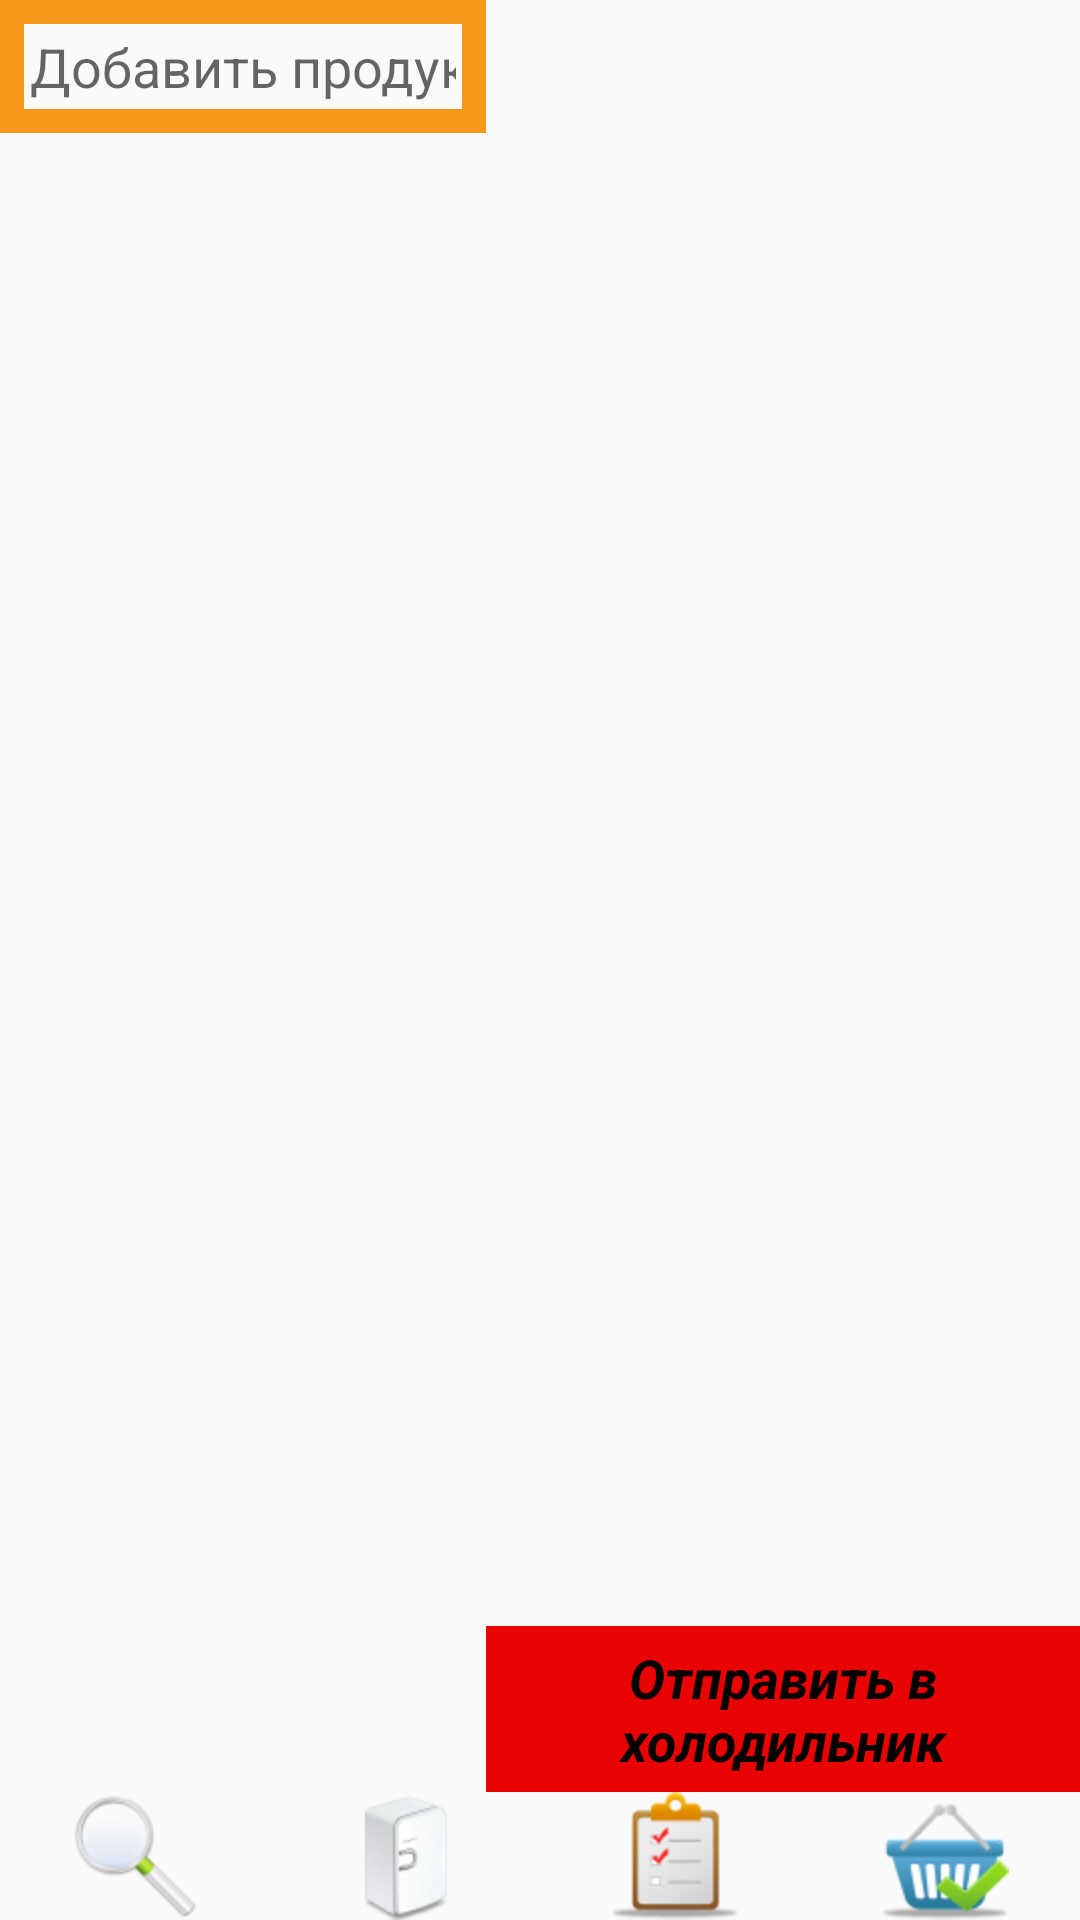

Layout XML and referenced resources for this Android screen:
<!-- AndroidManifest.xml: application theme AppTheme -->
<!-- res/layout/activity_basket.xml -->
<?xml version="1.0" encoding="utf-8"?>
<LinearLayout xmlns:android="http://schemas.android.com/apk/res/android"
    xmlns:tools="http://schemas.android.com/tools"
    xmlns:app="http://schemas.android.com/apk/res-auto"
    android:layout_width="match_parent"
    android:layout_height="match_parent"
    android:orientation="vertical">

    <LinearLayout
        android:layout_width="match_parent"
        android:layout_height="0dp"
        android:weightSum="1"
        android:layout_weight="0.08"
        android:orientation="horizontal">
        <LinearLayout
            android:orientation="vertical"
            android:layout_width="match_parent"
            android:layout_height="match_parent"
            android:layout_weight="0.55">

            <EditText
                android:id="@+id/edit_name_basket_product"
                android:layout_width="match_parent"
                android:layout_height="wrap_content"
                android:background="@drawable/edit_name_product_style"
                android:ems="10"
                android:hint="@string/add_product"
                android:inputType="textPersonName"
                android:padding="@dimen/edit_text_padding"
                android:textSize="@dimen/text_size" />

            <TextView
                android:id="@+id/back_to_list_basket_products"
                android:layout_width="match_parent"
                android:layout_height="0dp"
                android:background="@android:color/darker_gray"
                android:clickable="true"
                android:drawableLeft="@android:drawable/ic_menu_revert"
                android:gravity="center_horizontal"
                android:textSize="@dimen/text_size" />

            <ListView
                android:id="@+id/list_basket_products"
                android:layout_width="match_parent"
                android:layout_height="match_parent"
                android:clickable="true" />
        </LinearLayout>
        <LinearLayout
            android:orientation="vertical"
            android:layout_width="match_parent"
            android:layout_height="match_parent"
            android:id="@+id/list_box"
            android:layout_weight="0.45">
            <ListView
                android:layout_width="match_parent"
                android:layout_height="0dp"
                android:layout_weight="1"
                android:id="@+id/basket_products"
                android:clickable="true" />

            <TextView
                android:id="@+id/add_products_to_fridge"
                android:layout_width="match_parent"
                android:layout_height="wrap_content"
                android:background="@color/colorRed"
                android:gravity="center"
                android:textStyle="bold|italic"
                android:padding="@dimen/pad"
                android:text="@string/add_to_fridge"
                android:textColor="@color/colorBlack"
                android:textSize="@dimen/text_size" />

            <TextView
                android:id="@+id/delete_list"
                android:layout_width="match_parent"
                android:layout_height="0dp"
                android:background="@android:color/holo_green_light"
                android:gravity="center"
                android:textStyle="bold|italic"
                android:clickable="true"
                android:padding="@dimen/pad"
                android:text="@string/delete_list"
                android:textColor="@color/colorBlack"
                android:textSize="@dimen/text_size" />
        </LinearLayout>
    </LinearLayout>
    <LinearLayout
        android:layout_width="match_parent"
        android:layout_height="wrap_content"
        android:orientation="horizontal">

        <ImageButton
            android:id="@+id/btn_basket_list_recipes"
            android:layout_width="match_parent"
            android:layout_height="match_parent"
            android:layout_weight="1"
            android:background="@null"
            android:baselineAlignBottom="false"
            android:clickable="true"
            app:srcCompat="@mipmap/search" />

        <ImageButton
            android:id="@+id/btn_basket_fridge"
            android:layout_width="match_parent"
            android:layout_height="match_parent"
            android:layout_weight="1"
            android:background="@null"
            android:clickable="true"
            app:srcCompat="@mipmap/fridge" />

        <ImageButton
            android:id="@+id/btn_basket_add_recipe"
            android:layout_width="match_parent"
            android:layout_height="match_parent"
            android:layout_weight="1"
            android:background="@null"
            android:clickable="true"
            app:srcCompat="@mipmap/list" />
        <ImageButton
            android:layout_width="match_parent"
            android:layout_height="match_parent"
            android:layout_weight="1"
            app:srcCompat="@mipmap/basket"
            android:background="@null" />
    </LinearLayout>
</LinearLayout>
<!-- resources referenced by this layout -->
<resources>
  <color name="colorBlack">#000000</color>
  <color name="colorRed">#e90202</color>
  <dimen name="edit_text_padding">10dp</dimen>
  <dimen name="pad">5dp</dimen>
  <dimen name="text_size">18sp</dimen>
  <!-- drawable edit_name_product_style (drawable) -->
  <shape xmlns:android="http://schemas.android.com/apk/res/android"
      android:shape="rectangle">
      <stroke android:width="8dp"
          android:color="@color/colorOrange"/>
  </shape>
  <!-- mipmap basket: png bitmap (mipmap-hdpi, 3932 bytes) -->
  <!-- mipmap fridge: png bitmap (mipmap-hdpi, 4258 bytes) -->
  <!-- mipmap list: png bitmap (mipmap-hdpi, 2550 bytes) -->
  <!-- mipmap search: png bitmap (mipmap-hdpi, 4187 bytes) -->
  <string name="add_product">Добавить продукт</string>
  <string name="add_to_fridge">Отправить в холодильник</string>
  <string name="delete_list">Удалить список</string>
  <style name="AppTheme" parent="Theme.AppCompat.Light.DarkActionBar">
          
          <item name="colorPrimary">@color/colorPrimary</item>
          <item name="colorPrimaryDark">@color/colorPrimaryDark</item>
          <item name="colorAccent">@color/colorAccent</item>
      </style>
  <color name="colorOrange">#f7981c</color>
  <color name="colorPrimary">#3F51B5</color>
  <color name="colorPrimaryDark">#303F9F</color>
  <color name="colorAccent">#001eff</color>
</resources>
